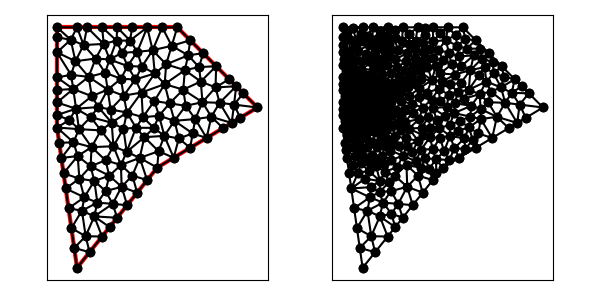

Data behind this chart, as committed beside it:
6.000000000000000000e+00, 9.000000000000000000e+00, 7.000000000000000000e+00, 2.000000000000000000e+00, 1.100000000000000000e+01, 7.000000000000000000e+00, 1.600000000000000000e+01, 1.000000000000000000e+01, 1.200000000000000000e+01, 1.400000000000000000e+01, 6.000000000000000000e+00, 1.400000000000000000e+01, 1.471376061143118363e+01, 9.228256366858710535e+00, 1.514250707428745635e+01, 9.485504244572473098e+00, 1.483303577048587663e+01, 1.014365986154776778e+01, 1.489643448540150672e+01, 9.619140157659650470e+00, 1.000000000000000000e+00, 4.313979813699358457e-01
6.000000000000000000e+00, 9.000000000000000000e+00, 7.000000000000000000e+00, 2.000000000000000000e+00, 1.100000000000000000e+01, 7.000000000000000000e+00, 1.600000000000000000e+01, 1.000000000000000000e+01, 1.200000000000000000e+01, 1.400000000000000000e+01, 6.000000000000000000e+00, 1.400000000000000000e+01, 1.100000000000000000e+01, 7.000000000000000000e+00, 1.106851081037623175e+01, 7.816569324802506102e+00, 1.012516510549665227e+01, 7.484558055541629784e+00, 1.073122530529096252e+01, 7.433709126781377741e+00, 1.000000000000000000e+00, 1.877645380489535998e-01
6.000000000000000000e+00, 9.000000000000000000e+00, 7.000000000000000000e+00, 2.000000000000000000e+00, 1.100000000000000000e+01, 7.000000000000000000e+00, 1.600000000000000000e+01, 1.000000000000000000e+01, 1.200000000000000000e+01, 1.400000000000000000e+01, 6.000000000000000000e+00, 1.400000000000000000e+01, 6.611088913805089007e+00, 9.371069307576512131e+00, 6.000000000000000000e+00, 9.000000000000000000e+00, 7.094390859503260316e+00, 8.919040894294209210e+00, 6.568493257769449478e+00, 9.096703400623573188e+00, 1.000000000000000000e+00, 3.218738531618507703e-02
6.000000000000000000e+00, 9.000000000000000000e+00, 7.000000000000000000e+00, 2.000000000000000000e+00, 1.100000000000000000e+01, 7.000000000000000000e+00, 1.600000000000000000e+01, 1.000000000000000000e+01, 1.200000000000000000e+01, 1.400000000000000000e+01, 6.000000000000000000e+00, 1.400000000000000000e+01, 1.370056768106421430e+01, 9.533213461466731431e+00, 1.471376061143118363e+01, 9.228256366858710535e+00, 1.411120139088163938e+01, 1.023252173444128310e+01, 1.417517656112567970e+01, 9.664663854255573838e+00, 1.000000000000000000e+00, 4.767114407469617010e-01
6.000000000000000000e+00, 9.000000000000000000e+00, 7.000000000000000000e+00, 2.000000000000000000e+00, 1.100000000000000000e+01, 7.000000000000000000e+00, 1.600000000000000000e+01, 1.000000000000000000e+01, 1.200000000000000000e+01, 1.400000000000000000e+01, 6.000000000000000000e+00, 1.400000000000000000e+01, 1.493933982822017725e+01, 1.106066017177982275e+01, 1.483303577048587663e+01, 1.014365986154776778e+01, 1.529289321881345209e+01, 1.070710678118654791e+01, 1.502175627250650258e+01, 1.063714227150471281e+01, 0.000000000000000000e+00, 4.313979813699358457e-01
6.000000000000000000e+00, 9.000000000000000000e+00, 7.000000000000000000e+00, 2.000000000000000000e+00, 1.100000000000000000e+01, 7.000000000000000000e+00, 1.600000000000000000e+01, 1.000000000000000000e+01, 1.200000000000000000e+01, 1.400000000000000000e+01, 6.000000000000000000e+00, 1.400000000000000000e+01, 1.237896380056622192e+01, 1.186405584152019088e+01, 1.144484714001537640e+01, 1.215195392120192253e+01, 1.137225595094485264e+01, 1.116492655708723980e+01, 1.173202229717548306e+01, 1.172697877326978499e+01, 0.000000000000000000e+00, 2.280384182474860244e-01
6.000000000000000000e+00, 9.000000000000000000e+00, 7.000000000000000000e+00, 2.000000000000000000e+00, 1.100000000000000000e+01, 7.000000000000000000e+00, 1.600000000000000000e+01, 1.000000000000000000e+01, 1.200000000000000000e+01, 1.400000000000000000e+01, 6.000000000000000000e+00, 1.400000000000000000e+01, 1.458578643762690419e+01, 1.141421356237309581e+01, 1.390974816810865988e+01, 1.099957447790539256e+01, 1.493933982822017725e+01, 1.106066017177982275e+01, 1.447829147798524652e+01, 1.115814940401943822e+01, 0.000000000000000000e+00, 2.928856817928550127e-01
6.000000000000000000e+00, 9.000000000000000000e+00, 7.000000000000000000e+00, 2.000000000000000000e+00, 1.100000000000000000e+01, 7.000000000000000000e+00, 1.600000000000000000e+01, 1.000000000000000000e+01, 1.200000000000000000e+01, 1.400000000000000000e+01, 6.000000000000000000e+00, 1.400000000000000000e+01, 1.600000000000000000e+01, 1.000000000000000000e+01, 1.529289321881345209e+01, 1.070710678118654791e+01, 1.483303577048587663e+01, 1.014365986154776778e+01, 1.537530966309977742e+01, 1.028358888091143797e+01, 1.000000000000000000e+00, 4.313979813699358457e-01
6.000000000000000000e+00, 9.000000000000000000e+00, 7.000000000000000000e+00, 2.000000000000000000e+00, 1.100000000000000000e+01, 7.000000000000000000e+00, 1.600000000000000000e+01, 1.000000000000000000e+01, 1.200000000000000000e+01, 1.400000000000000000e+01, 6.000000000000000000e+00, 1.400000000000000000e+01, 1.085615379452429430e+01, 1.032045567992219581e+01, 1.028359469677149818e+01, 9.515210824752189822e+00, 1.109113228309347221e+01, 9.588270419543578171e+00, 1.074362692479642156e+01, 9.807978974739320677e+00, 0.000000000000000000e+00, 1.915834595993046452e-01
6.000000000000000000e+00, 9.000000000000000000e+00, 7.000000000000000000e+00, 2.000000000000000000e+00, 1.100000000000000000e+01, 7.000000000000000000e+00, 1.600000000000000000e+01, 1.000000000000000000e+01, 1.200000000000000000e+01, 1.400000000000000000e+01, 6.000000000000000000e+00, 1.400000000000000000e+01, 1.276985340461916607e+01, 8.704014369449183164e+00, 1.264250707428745635e+01, 7.985504244572473986e+00, 1.346376061143118363e+01, 8.478256366858710535e+00, 1.295870703011260083e+01, 8.389258326960122858e+00, 1.000000000000000000e+00, 3.248265592498199017e-01
6.000000000000000000e+00, 9.000000000000000000e+00, 7.000000000000000000e+00, 2.000000000000000000e+00, 1.100000000000000000e+01, 7.000000000000000000e+00, 1.600000000000000000e+01, 1.000000000000000000e+01, 1.200000000000000000e+01, 1.400000000000000000e+01, 6.000000000000000000e+00, 1.400000000000000000e+01, 1.483303577048587663e+01, 1.014365986154776778e+01, 1.493933982822017725e+01, 1.106066017177982275e+01, 1.411120139088163938e+01, 1.023252173444128310e+01, 1.462785899652923227e+01, 1.047894725592295906e+01, 0.000000000000000000e+00, 4.313979813699358457e-01
6.000000000000000000e+00, 9.000000000000000000e+00, 7.000000000000000000e+00, 2.000000000000000000e+00, 1.100000000000000000e+01, 7.000000000000000000e+00, 1.600000000000000000e+01, 1.000000000000000000e+01, 1.200000000000000000e+01, 1.400000000000000000e+01, 6.000000000000000000e+00, 1.400000000000000000e+01, 1.514250707428745635e+01, 9.485504244572473098e+00, 1.600000000000000000e+01, 1.000000000000000000e+01, 1.483303577048587663e+01, 1.014365986154776778e+01, 1.532518094825777943e+01, 9.876388035373414809e+00, 1.000000000000000000e+00, 4.313979813699358457e-01
6.000000000000000000e+00, 9.000000000000000000e+00, 7.000000000000000000e+00, 2.000000000000000000e+00, 1.100000000000000000e+01, 7.000000000000000000e+00, 1.600000000000000000e+01, 1.000000000000000000e+01, 1.200000000000000000e+01, 1.400000000000000000e+01, 6.000000000000000000e+00, 1.400000000000000000e+01, 1.471376061143118363e+01, 9.228256366858710535e+00, 1.370056768106421430e+01, 9.533213461466731431e+00, 1.428501414857491270e+01, 8.971008489144947973e+00, 1.423311414702343747e+01, 9.244159439156796054e+00, 1.000000000000000000e+00, 4.767114407469617010e-01
6.000000000000000000e+00, 9.000000000000000000e+00, 7.000000000000000000e+00, 2.000000000000000000e+00, 1.100000000000000000e+01, 7.000000000000000000e+00, 1.600000000000000000e+01, 1.000000000000000000e+01, 1.200000000000000000e+01, 1.400000000000000000e+01, 6.000000000000000000e+00, 1.400000000000000000e+01, 1.471376061143118363e+01, 9.228256366858710535e+00, 1.483303577048587663e+01, 1.014365986154776778e+01, 1.411120139088163938e+01, 1.023252173444128310e+01, 1.455266592426623440e+01, 9.868145987615919879e+00, 1.000000000000000000e+00, 4.313979813699358457e-01
6.000000000000000000e+00, 9.000000000000000000e+00, 7.000000000000000000e+00, 2.000000000000000000e+00, 1.100000000000000000e+01, 7.000000000000000000e+00, 1.600000000000000000e+01, 1.000000000000000000e+01, 1.200000000000000000e+01, 1.400000000000000000e+01, 6.000000000000000000e+00, 1.400000000000000000e+01, 1.254274917208397966e+01, 1.260340934386380063e+01, 1.172242357000768820e+01, 1.307597696060096126e+01, 1.144484714001537640e+01, 1.215195392120192253e+01, 1.190333996070234868e+01, 1.261044674188889481e+01, 0.000000000000000000e+00, 2.280384182474860244e-01
6.000000000000000000e+00, 9.000000000000000000e+00, 7.000000000000000000e+00, 2.000000000000000000e+00, 1.100000000000000000e+01, 7.000000000000000000e+00, 1.600000000000000000e+01, 1.000000000000000000e+01, 1.200000000000000000e+01, 1.400000000000000000e+01, 6.000000000000000000e+00, 1.400000000000000000e+01, 1.329289321881345209e+01, 1.270710678118654791e+01, 1.308693720538366989e+01, 1.201346936599304627e+01, 1.393933982822017725e+01, 1.206066017177982275e+01, 1.343972341747243426e+01, 1.226041210631980505e+01, 0.000000000000000000e+00, 2.474559186434804881e-01
6.000000000000000000e+00, 9.000000000000000000e+00, 7.000000000000000000e+00, 2.000000000000000000e+00, 1.100000000000000000e+01, 7.000000000000000000e+00, 1.600000000000000000e+01, 1.000000000000000000e+01, 1.200000000000000000e+01, 1.400000000000000000e+01, 6.000000000000000000e+00, 1.400000000000000000e+01, 1.411120139088163938e+01, 1.023252173444128310e+01, 1.493933982822017725e+01, 1.106066017177982275e+01, 1.390974816810865988e+01, 1.099957447790539256e+01, 1.432009646240349277e+01, 1.076425212804216613e+01, 0.000000000000000000e+00, 3.916714893621833782e-01
6.000000000000000000e+00, 9.000000000000000000e+00, 7.000000000000000000e+00, 2.000000000000000000e+00, 1.100000000000000000e+01, 7.000000000000000000e+00, 1.600000000000000000e+01, 1.000000000000000000e+01, 1.200000000000000000e+01, 1.400000000000000000e+01, 6.000000000000000000e+00, 1.400000000000000000e+01, 1.370056768106421430e+01, 9.533213461466731431e+00, 1.346376061143118363e+01, 8.478256366858710535e+00, 1.428501414857491270e+01, 8.971008489144947973e+00, 1.381644748035677139e+01, 8.994159439156796054e+00, 1.000000000000000000e+00, 4.767114407469617010e-01
6.000000000000000000e+00, 9.000000000000000000e+00, 7.000000000000000000e+00, 2.000000000000000000e+00, 1.100000000000000000e+01, 7.000000000000000000e+00, 1.600000000000000000e+01, 1.000000000000000000e+01, 1.200000000000000000e+01, 1.400000000000000000e+01, 6.000000000000000000e+00, 1.400000000000000000e+01, 1.289719973495087579e+01, 9.422524494325891453e+00, 1.325758515949340577e+01, 1.026354889163262030e+01, 1.242233559343012672e+01, 1.008471512143266580e+01, 1.285904016262480276e+01, 9.923596169130393108e+00, 0.000000000000000000e+00, 2.475522376873440233e-01
6.000000000000000000e+00, 9.000000000000000000e+00, 7.000000000000000000e+00, 2.000000000000000000e+00, 1.100000000000000000e+01, 7.000000000000000000e+00, 1.600000000000000000e+01, 1.000000000000000000e+01, 1.200000000000000000e+01, 1.400000000000000000e+01, 6.000000000000000000e+00, 1.400000000000000000e+01, 1.137225595094485264e+01, 1.116492655708723980e+01, 1.021606715686124467e+01, 1.074660030547926226e+01, 1.085615379452429430e+01, 1.032045567992219581e+01, 1.081482563411013054e+01, 1.074399418082956714e+01, 0.000000000000000000e+00, 2.018059363426224218e-01
6.000000000000000000e+00, 9.000000000000000000e+00, 7.000000000000000000e+00, 2.000000000000000000e+00, 1.100000000000000000e+01, 7.000000000000000000e+00, 1.600000000000000000e+01, 1.000000000000000000e+01, 1.200000000000000000e+01, 1.400000000000000000e+01, 6.000000000000000000e+00, 1.400000000000000000e+01, 1.393933982822017725e+01, 1.206066017177982275e+01, 1.390974816810865988e+01, 1.099957447790539256e+01, 1.458578643762690419e+01, 1.141421356237309581e+01, 1.414495814465191437e+01, 1.149148273735276859e+01, 0.000000000000000000e+00, 2.928856817928550127e-01
6.000000000000000000e+00, 9.000000000000000000e+00, 7.000000000000000000e+00, 2.000000000000000000e+00, 1.100000000000000000e+01, 7.000000000000000000e+00, 1.600000000000000000e+01, 1.000000000000000000e+01, 1.200000000000000000e+01, 1.400000000000000000e+01, 6.000000000000000000e+00, 1.400000000000000000e+01, 1.325758515949340577e+01, 1.026354889163262030e+01, 1.390974816810865988e+01, 1.099957447790539256e+01, 1.317381561426212855e+01, 1.129513595782177227e+01, 1.344704964728806296e+01, 1.085275310911992896e+01, 0.000000000000000000e+00, 2.907312875220759985e-01
6.000000000000000000e+00, 9.000000000000000000e+00, 7.000000000000000000e+00, 2.000000000000000000e+00, 1.100000000000000000e+01, 7.000000000000000000e+00, 1.600000000000000000e+01, 1.000000000000000000e+01, 1.200000000000000000e+01, 1.400000000000000000e+01, 6.000000000000000000e+00, 1.400000000000000000e+01, 1.370056768106421430e+01, 9.533213461466731431e+00, 1.411120139088163938e+01, 1.023252173444128310e+01, 1.325758515949340577e+01, 1.026354889163262030e+01, 1.368978474381308708e+01, 1.000976136251354554e+01, 0.000000000000000000e+00, 4.767114407469617010e-01
6.000000000000000000e+00, 9.000000000000000000e+00, 7.000000000000000000e+00, 2.000000000000000000e+00, 1.100000000000000000e+01, 7.000000000000000000e+00, 1.600000000000000000e+01, 1.000000000000000000e+01, 1.200000000000000000e+01, 1.400000000000000000e+01, 6.000000000000000000e+00, 1.400000000000000000e+01, 1.346376061143118363e+01, 8.478256366858710535e+00, 1.370056768106421430e+01, 9.533213461466731431e+00, 1.289719973495087579e+01, 9.422524494325891453e+00, 1.335384267581542339e+01, 9.144664774217110548e+00, 1.000000000000000000e+00, 4.260740668022531819e-01
6.000000000000000000e+00, 9.000000000000000000e+00, 7.000000000000000000e+00, 2.000000000000000000e+00, 1.100000000000000000e+01, 7.000000000000000000e+00, 1.600000000000000000e+01, 1.000000000000000000e+01, 1.200000000000000000e+01, 1.400000000000000000e+01, 6.000000000000000000e+00, 1.400000000000000000e+01, 6.809515530508196690e+00, 1.092184086047706870e+01, 6.702640355090863977e+00, 1.162800383557887507e+01, 6.000000000000000000e+00, 1.150000000000000000e+01, 6.504051961866353260e+00, 1.134994823201864733e+01, 0.000000000000000000e+00, 8.012607396014835570e-02
6.000000000000000000e+00, 9.000000000000000000e+00, 7.000000000000000000e+00, 2.000000000000000000e+00, 1.100000000000000000e+01, 7.000000000000000000e+00, 1.600000000000000000e+01, 1.000000000000000000e+01, 1.200000000000000000e+01, 1.400000000000000000e+01, 6.000000000000000000e+00, 1.400000000000000000e+01, 1.390974816810865988e+01, 1.099957447790539256e+01, 1.393933982822017725e+01, 1.206066017177982275e+01, 1.317381561426212855e+01, 1.129513595782177227e+01, 1.367430120353032130e+01, 1.145179020250232860e+01, 0.000000000000000000e+00, 2.907312875220759985e-01
6.000000000000000000e+00, 9.000000000000000000e+00, 7.000000000000000000e+00, 2.000000000000000000e+00, 1.100000000000000000e+01, 7.000000000000000000e+00, 1.600000000000000000e+01, 1.000000000000000000e+01, 1.200000000000000000e+01, 1.400000000000000000e+01, 6.000000000000000000e+00, 1.400000000000000000e+01, 1.276985340461916607e+01, 8.704014369449183164e+00, 1.207850632868959728e+01, 8.456006130699538659e+00, 1.264250707428745635e+01, 7.985504244572473986e+00, 1.249695560253207383e+01, 8.381841581573732824e+00, 1.000000000000000000e+00, 2.184469616399509484e-01
6.000000000000000000e+00, 9.000000000000000000e+00, 7.000000000000000000e+00, 2.000000000000000000e+00, 1.100000000000000000e+01, 7.000000000000000000e+00, 1.600000000000000000e+01, 1.000000000000000000e+01, 1.200000000000000000e+01, 1.400000000000000000e+01, 6.000000000000000000e+00, 1.400000000000000000e+01, 1.135529215699424022e+01, 8.584186190549209172e+00, 1.207850632868959728e+01, 8.456006130699538659e+00, 1.186125120687945511e+01, 9.334555025961476460e+00, 1.176501656418776598e+01, 8.791582449070075356e+00, 0.000000000000000000e+00, 2.184469616399509484e-01
6.000000000000000000e+00, 9.000000000000000000e+00, 7.000000000000000000e+00, 2.000000000000000000e+00, 1.100000000000000000e+01, 7.000000000000000000e+00, 1.600000000000000000e+01, 1.000000000000000000e+01, 1.200000000000000000e+01, 1.400000000000000000e+01, 6.000000000000000000e+00, 1.400000000000000000e+01, 1.276985340461916607e+01, 8.704014369449183164e+00, 1.346376061143118363e+01, 8.478256366858710535e+00, 1.289719973495087579e+01, 9.422524494325891453e+00, 1.304360458366707576e+01, 8.868265076877927200e+00, 1.000000000000000000e+00, 3.248265592498199017e-01
6.000000000000000000e+00, 9.000000000000000000e+00, 7.000000000000000000e+00, 2.000000000000000000e+00, 1.100000000000000000e+01, 7.000000000000000000e+00, 1.600000000000000000e+01, 1.000000000000000000e+01, 1.200000000000000000e+01, 1.400000000000000000e+01, 6.000000000000000000e+00, 1.400000000000000000e+01, 1.161653295812597975e+01, 1.020585344099833591e+01, 1.109113228309347221e+01, 9.588270419543578171e+00, 1.186125120687945511e+01, 9.334555025961476460e+00, 1.152297214936630176e+01, 9.709559628834464107e+00, 0.000000000000000000e+00, 2.413692155805663431e-01
6.000000000000000000e+00, 9.000000000000000000e+00, 7.000000000000000000e+00, 2.000000000000000000e+00, 1.100000000000000000e+01, 7.000000000000000000e+00, 1.600000000000000000e+01, 1.000000000000000000e+01, 1.200000000000000000e+01, 1.400000000000000000e+01, 6.000000000000000000e+00, 1.400000000000000000e+01, 6.919479926687686522e+00, 1.230849560681114063e+01, 6.702640355090863977e+00, 1.162800383557887507e+01, 7.577563403260319852e+00, 1.152920387539810143e+01, 7.066561228346290413e+00, 1.182190110592937238e+01, 0.000000000000000000e+00, 9.179388728288929988e-02
6.000000000000000000e+00, 9.000000000000000000e+00, 7.000000000000000000e+00, 2.000000000000000000e+00, 1.100000000000000000e+01, 7.000000000000000000e+00, 1.600000000000000000e+01, 1.000000000000000000e+01, 1.200000000000000000e+01, 1.400000000000000000e+01, 6.000000000000000000e+00, 1.400000000000000000e+01, 9.759256958527927850e+00, 6.604365729386369566e+00, 9.189796536979134345e+00, 7.130696157535557411e+00, 9.224782531358233229e+00, 6.042541933158528167e+00, 9.391278675621764549e+00, 6.592534606693484456e+00, 0.000000000000000000e+00, 3.322055848496335284e-01
6.000000000000000000e+00, 9.000000000000000000e+00, 7.000000000000000000e+00, 2.000000000000000000e+00, 1.100000000000000000e+01, 7.000000000000000000e+00, 1.600000000000000000e+01, 1.000000000000000000e+01, 1.200000000000000000e+01, 1.400000000000000000e+01, 6.000000000000000000e+00, 1.400000000000000000e+01, 1.100000000000000000e+01, 7.000000000000000000e+00, 1.182125353714372906e+01, 7.492752122286237437e+00, 1.106851081037623175e+01, 7.816569324802506102e+00, 1.129658811583998634e+01, 7.436440482362914217e+00, 1.000000000000000000e+00, 1.877645380489535998e-01
6.000000000000000000e+00, 9.000000000000000000e+00, 7.000000000000000000e+00, 2.000000000000000000e+00, 1.100000000000000000e+01, 7.000000000000000000e+00, 1.600000000000000000e+01, 1.000000000000000000e+01, 1.200000000000000000e+01, 1.400000000000000000e+01, 6.000000000000000000e+00, 1.400000000000000000e+01, 1.264250707428745635e+01, 7.985504244572473986e+00, 1.207850632868959728e+01, 8.456006130699538659e+00, 1.182125353714372906e+01, 7.492752122286237437e+00, 1.218075564670692756e+01, 7.978087499186083953e+00, 1.000000000000000000e+00, 2.184469616399509484e-01
6.000000000000000000e+00, 9.000000000000000000e+00, 7.000000000000000000e+00, 2.000000000000000000e+00, 1.100000000000000000e+01, 7.000000000000000000e+00, 1.600000000000000000e+01, 1.000000000000000000e+01, 1.200000000000000000e+01, 1.400000000000000000e+01, 6.000000000000000000e+00, 1.400000000000000000e+01, 1.186125120687945511e+01, 9.334555025961476460e+00, 1.276985340461916607e+01, 8.704014369449183164e+00, 1.289719973495087579e+01, 9.422524494325891453e+00, 1.250943478214983173e+01, 9.153697963245518210e+00, 0.000000000000000000e+00, 3.248265592498199017e-01
6.000000000000000000e+00, 9.000000000000000000e+00, 7.000000000000000000e+00, 2.000000000000000000e+00, 1.100000000000000000e+01, 7.000000000000000000e+00, 1.600000000000000000e+01, 1.000000000000000000e+01, 1.200000000000000000e+01, 1.400000000000000000e+01, 6.000000000000000000e+00, 1.400000000000000000e+01, 1.135529215699424022e+01, 8.584186190549209172e+00, 1.106851081037623175e+01, 7.816569324802506102e+00, 1.182125353714372906e+01, 7.492752122286237437e+00, 1.141501883483806523e+01, 7.964502545879317275e+00, 1.000000000000000000e+00, 1.877645380489535998e-01
6.000000000000000000e+00, 9.000000000000000000e+00, 7.000000000000000000e+00, 2.000000000000000000e+00, 1.100000000000000000e+01, 7.000000000000000000e+00, 1.600000000000000000e+01, 1.000000000000000000e+01, 1.200000000000000000e+01, 1.400000000000000000e+01, 6.000000000000000000e+00, 1.400000000000000000e+01, 1.035856506213773542e+01, 8.519183895229298642e+00, 1.135529215699424022e+01, 8.584186190549209172e+00, 1.082883443588239913e+01, 8.982473278600361155e+00, 1.084756388500479041e+01, 8.695281121459622398e+00, 0.000000000000000000e+00, 1.855863339490159414e-01
6.000000000000000000e+00, 9.000000000000000000e+00, 7.000000000000000000e+00, 2.000000000000000000e+00, 1.100000000000000000e+01, 7.000000000000000000e+00, 1.600000000000000000e+01, 1.000000000000000000e+01, 1.200000000000000000e+01, 1.400000000000000000e+01, 6.000000000000000000e+00, 1.400000000000000000e+01, 1.135529215699424022e+01, 8.584186190549209172e+00, 1.182125353714372906e+01, 7.492752122286237437e+00, 1.207850632868959728e+01, 8.456006130699538659e+00, 1.175168400760919063e+01, 8.177648147844994497e+00, 1.000000000000000000e+00, 2.184469616399509484e-01
6.000000000000000000e+00, 9.000000000000000000e+00, 7.000000000000000000e+00, 2.000000000000000000e+00, 1.100000000000000000e+01, 7.000000000000000000e+00, 1.600000000000000000e+01, 1.000000000000000000e+01, 1.200000000000000000e+01, 1.400000000000000000e+01, 6.000000000000000000e+00, 1.400000000000000000e+01, 1.106851081037623175e+01, 7.816569324802506102e+00, 1.135529215699424022e+01, 8.584186190549209172e+00, 1.035856506213773542e+01, 8.519183895229298642e+00, 1.092745600983606913e+01, 8.306646470193671306e+00, 0.000000000000000000e+00, 1.877645380489535998e-01
6.000000000000000000e+00, 9.000000000000000000e+00, 7.000000000000000000e+00, 2.000000000000000000e+00, 1.100000000000000000e+01, 7.000000000000000000e+00, 1.600000000000000000e+01, 1.000000000000000000e+01, 1.200000000000000000e+01, 1.400000000000000000e+01, 6.000000000000000000e+00, 1.400000000000000000e+01, 9.940510870627992546e+00, 8.988552152925443295e+00, 1.035856506213773542e+01, 8.519183895229298642e+00, 1.082883443588239913e+01, 8.982473278600361155e+00, 1.037597012288270903e+01, 8.830069775585032588e+00, 0.000000000000000000e+00, 1.759723522354196268e-01
6.000000000000000000e+00, 9.000000000000000000e+00, 7.000000000000000000e+00, 2.000000000000000000e+00, 1.100000000000000000e+01, 7.000000000000000000e+00, 1.600000000000000000e+01, 1.000000000000000000e+01, 1.200000000000000000e+01, 1.400000000000000000e+01, 6.000000000000000000e+00, 1.400000000000000000e+01, 8.814577992066555012e+00, 8.065959980390429607e+00, 9.189796536979134345e+00, 7.130696157535557411e+00, 9.475645627530450810e+00, 7.788274855851565981e+00, 9.160006718858713981e+00, 7.661643664592517666e+00, 0.000000000000000000e+00, 1.893716451913318999e-01
6.000000000000000000e+00, 9.000000000000000000e+00, 7.000000000000000000e+00, 2.000000000000000000e+00, 1.100000000000000000e+01, 7.000000000000000000e+00, 1.600000000000000000e+01, 1.000000000000000000e+01, 1.200000000000000000e+01, 1.400000000000000000e+01, 6.000000000000000000e+00, 1.400000000000000000e+01, 7.930622003312967294e+00, 1.244251488029287067e+01, 8.399440067813095823e+00, 1.173638747194895515e+01, 8.624598381435623295e+00, 1.239457100443171811e+01, 8.318220150853896655e+00, 1.219115778555784857e+01, 0.000000000000000000e+00, 1.200289310425259187e-01
6.000000000000000000e+00, 9.000000000000000000e+00, 7.000000000000000000e+00, 2.000000000000000000e+00, 1.100000000000000000e+01, 7.000000000000000000e+00, 1.600000000000000000e+01, 1.000000000000000000e+01, 1.200000000000000000e+01, 1.400000000000000000e+01, 6.000000000000000000e+00, 1.400000000000000000e+01, 7.858026587994035417e+00, 4.564640030628974721e+00, 9.000000000000000000e+00, 4.500000000000000000e+00, 8.776126892009003200e+00, 5.191598486392797973e+00, 8.544717826667680427e+00, 4.752079505673925119e+00, 1.000000000000000000e+00, 3.637470359088348371e-01
6.000000000000000000e+00, 9.000000000000000000e+00, 7.000000000000000000e+00, 2.000000000000000000e+00, 1.100000000000000000e+01, 7.000000000000000000e+00, 1.600000000000000000e+01, 1.000000000000000000e+01, 1.200000000000000000e+01, 1.400000000000000000e+01, 6.000000000000000000e+00, 1.400000000000000000e+01, 8.058509360446368675e+00, 1.002111937869026370e+01, 7.678050365274745381e+00, 9.518943208271634759e+00, 8.726115696772605901e+00, 9.241235409951819690e+00, 8.154225140831240282e+00, 9.593765998971239384e+00, 0.000000000000000000e+00, 7.569702437595580979e-02
6.000000000000000000e+00, 9.000000000000000000e+00, 7.000000000000000000e+00, 2.000000000000000000e+00, 1.100000000000000000e+01, 7.000000000000000000e+00, 1.600000000000000000e+01, 1.000000000000000000e+01, 1.200000000000000000e+01, 1.400000000000000000e+01, 6.000000000000000000e+00, 1.400000000000000000e+01, 8.726115696772605901e+00, 9.241235409951819690e+00, 8.814577992066555012e+00, 8.065959980390429607e+00, 9.313733253316254235e+00, 8.941374967670272511e+00, 8.951475647385139567e+00, 8.749523452670841195e+00, 0.000000000000000000e+00, 1.370462868083276164e-01
6.000000000000000000e+00, 9.000000000000000000e+00, 7.000000000000000000e+00, 2.000000000000000000e+00, 1.100000000000000000e+01, 7.000000000000000000e+00, 1.600000000000000000e+01, 1.000000000000000000e+01, 1.200000000000000000e+01, 1.400000000000000000e+01, 6.000000000000000000e+00, 1.400000000000000000e+01, 9.490234319931758478e+00, 9.749581391553094889e+00, 9.940510870627992546e+00, 8.988552152925443295e+00, 1.028359469677149818e+01, 9.515210824752189822e+00, 9.904779962443749142e+00, 9.417781456410240892e+00, 0.000000000000000000e+00, 1.660634584516131884e-01
6.000000000000000000e+00, 9.000000000000000000e+00, 7.000000000000000000e+00, 2.000000000000000000e+00, 1.100000000000000000e+01, 7.000000000000000000e+00, 1.600000000000000000e+01, 1.000000000000000000e+01, 1.200000000000000000e+01, 1.400000000000000000e+01, 6.000000000000000000e+00, 1.400000000000000000e+01, 9.475645627530450810e+00, 7.788274855851565981e+00, 9.940510870627992546e+00, 8.988552152925443295e+00, 9.313733253316254235e+00, 8.941374967670272511e+00, 9.576629917158232530e+00, 8.572733992149094817e+00, 0.000000000000000000e+00, 1.631805071459487555e-01
6.000000000000000000e+00, 9.000000000000000000e+00, 7.000000000000000000e+00, 2.000000000000000000e+00, 1.100000000000000000e+01, 7.000000000000000000e+00, 1.600000000000000000e+01, 1.000000000000000000e+01, 1.200000000000000000e+01, 1.400000000000000000e+01, 6.000000000000000000e+00, 1.400000000000000000e+01, 7.863100929912214099e+00, 6.333884895844240859e+00, 7.675368610927170820e+00, 7.066021619810101129e+00, 7.115473973726321510e+00, 6.444887330750782795e+00, 7.551314504855235477e+00, 6.614931282135041890e+00, 0.000000000000000000e+00, 2.113572348804508283e-01
6.000000000000000000e+00, 9.000000000000000000e+00, 7.000000000000000000e+00, 2.000000000000000000e+00, 1.100000000000000000e+01, 7.000000000000000000e+00, 1.600000000000000000e+01, 1.000000000000000000e+01, 1.200000000000000000e+01, 1.400000000000000000e+01, 6.000000000000000000e+00, 1.400000000000000000e+01, 8.421185433275608645e+00, 7.365235912092556347e+00, 9.189796536979134345e+00, 7.130696157535557411e+00, 8.814577992066555012e+00, 8.065959980390429607e+00, 8.808519987440432075e+00, 7.520630683339514455e+00, 0.000000000000000000e+00, 1.691249992887846054e-01
6.000000000000000000e+00, 9.000000000000000000e+00, 7.000000000000000000e+00, 2.000000000000000000e+00, 1.100000000000000000e+01, 7.000000000000000000e+00, 1.600000000000000000e+01, 1.000000000000000000e+01, 1.200000000000000000e+01, 1.400000000000000000e+01, 6.000000000000000000e+00, 1.400000000000000000e+01, 7.725150198057142426e+00, 8.021049587550077575e+00, 8.421185433275608645e+00, 7.365235912092556347e+00, 8.814577992066555012e+00, 8.065959980390429607e+00, 8.320304541133102916e+00, 7.817415160011020880e+00, 0.000000000000000000e+00, 1.329162520730257924e-01
6.000000000000000000e+00, 9.000000000000000000e+00, 7.000000000000000000e+00, 2.000000000000000000e+00, 1.100000000000000000e+01, 7.000000000000000000e+00, 1.600000000000000000e+01, 1.000000000000000000e+01, 1.200000000000000000e+01, 1.400000000000000000e+01, 6.000000000000000000e+00, 1.400000000000000000e+01, 1.100000000000000000e+01, 7.000000000000000000e+00, 1.012516510549665227e+01, 7.484558055541629784e+00, 1.050000000000000000e+01, 6.375000000000000000e+00, 1.054172170183221802e+01, 6.953186018513876299e+00, 1.000000000000000000e+00, 1.880144161563710725e-01
6.000000000000000000e+00, 9.000000000000000000e+00, 7.000000000000000000e+00, 2.000000000000000000e+00, 1.100000000000000000e+01, 7.000000000000000000e+00, 1.600000000000000000e+01, 1.000000000000000000e+01, 1.200000000000000000e+01, 1.400000000000000000e+01, 6.000000000000000000e+00, 1.400000000000000000e+01, 1.106851081037623175e+01, 7.816569324802506102e+00, 1.035856506213773542e+01, 8.519183895229298642e+00, 1.012516510549665227e+01, 7.484558055541629784e+00, 1.051741365933687256e+01, 7.940103758524478472e+00, 0.000000000000000000e+00, 1.877645380489535998e-01
6.000000000000000000e+00, 9.000000000000000000e+00, 7.000000000000000000e+00, 2.000000000000000000e+00, 1.100000000000000000e+01, 7.000000000000000000e+00, 1.600000000000000000e+01, 1.000000000000000000e+01, 1.200000000000000000e+01, 1.400000000000000000e+01, 6.000000000000000000e+00, 1.400000000000000000e+01, 9.475645627530450810e+00, 7.788274855851565981e+00, 9.313733253316254235e+00, 8.941374967670272511e+00, 8.814577992066555012e+00, 8.065959980390429607e+00, 9.201318957637752760e+00, 8.265203267970756329e+00, 0.000000000000000000e+00, 1.631805071459487555e-01
6.000000000000000000e+00, 9.000000000000000000e+00, 7.000000000000000000e+00, 2.000000000000000000e+00, 1.100000000000000000e+01, 7.000000000000000000e+00, 1.600000000000000000e+01, 1.000000000000000000e+01, 1.200000000000000000e+01, 1.400000000000000000e+01, 6.000000000000000000e+00, 1.400000000000000000e+01, 7.725150198057142426e+00, 8.021049587550077575e+00, 7.675368610927170820e+00, 7.066021619810101129e+00, 8.421185433275608645e+00, 7.365235912092556347e+00, 7.940568080753306113e+00, 7.484102373150911092e+00, 0.000000000000000000e+00, 1.329162520730257924e-01
6.000000000000000000e+00, 9.000000000000000000e+00, 7.000000000000000000e+00, 2.000000000000000000e+00, 1.100000000000000000e+01, 7.000000000000000000e+00, 1.600000000000000000e+01, 1.000000000000000000e+01, 1.200000000000000000e+01, 1.400000000000000000e+01, 6.000000000000000000e+00, 1.400000000000000000e+01, 9.475645627530450810e+00, 7.788274855851565981e+00, 9.189796536979134345e+00, 7.130696157535557411e+00, 1.012516510549665227e+01, 7.484558055541629784e+00, 9.596869090002078551e+00, 7.467843022976251355e+00, 0.000000000000000000e+00, 1.880144161563710725e-01
6.000000000000000000e+00, 9.000000000000000000e+00, 7.000000000000000000e+00, 2.000000000000000000e+00, 1.100000000000000000e+01, 7.000000000000000000e+00, 1.600000000000000000e+01, 1.000000000000000000e+01, 1.200000000000000000e+01, 1.400000000000000000e+01, 6.000000000000000000e+00, 1.400000000000000000e+01, 1.012516510549665227e+01, 7.484558055541629784e+00, 1.035856506213773542e+01, 8.519183895229298642e+00, 9.475645627530450810e+00, 7.788274855851565981e+00, 9.986458598388280095e+00, 7.930672268874165098e+00, 0.000000000000000000e+00, 1.880144161563710725e-01
6.000000000000000000e+00, 9.000000000000000000e+00, 7.000000000000000000e+00, 2.000000000000000000e+00, 1.100000000000000000e+01, 7.000000000000000000e+00, 1.600000000000000000e+01, 1.000000000000000000e+01, 1.200000000000000000e+01, 1.400000000000000000e+01, 6.000000000000000000e+00, 1.400000000000000000e+01, 6.108578643762690774e+00, 8.239949493661166358e+00, 6.217157287525381548e+00, 7.479898987322332715e+00, 6.821731619479144193e+00, 8.259770849656801417e+00, 6.382489183589072468e+00, 7.993206443546767126e+00, 1.000000000000000000e+00, 1.190667905587697167e-01
6.000000000000000000e+00, 9.000000000000000000e+00, 7.000000000000000000e+00, 2.000000000000000000e+00, 1.100000000000000000e+01, 7.000000000000000000e+00, 1.600000000000000000e+01, 1.000000000000000000e+01, 1.200000000000000000e+01, 1.400000000000000000e+01, 6.000000000000000000e+00, 1.400000000000000000e+01, 9.475645627530450810e+00, 7.788274855851565981e+00, 1.035856506213773542e+01, 8.519183895229298642e+00, 9.940510870627992546e+00, 8.988552152925443295e+00, 9.924907186765393519e+00, 8.432003634668769010e+00, 0.000000000000000000e+00, 1.759723522354196268e-01
6.000000000000000000e+00, 9.000000000000000000e+00, 7.000000000000000000e+00, 2.000000000000000000e+00, 1.100000000000000000e+01, 7.000000000000000000e+00, 1.600000000000000000e+01, 1.000000000000000000e+01, 1.200000000000000000e+01, 1.400000000000000000e+01, 6.000000000000000000e+00, 1.400000000000000000e+01, 7.032931941003461418e+00, 7.578320574790935460e+00, 6.325735931288072322e+00, 6.719848480983499073e+00, 7.115473973726321510e+00, 6.444887330750782795e+00, 6.824713948672617825e+00, 6.914352128841739109e+00, 1.000000000000000000e+00, 1.436612238823299359e-01
6.000000000000000000e+00, 9.000000000000000000e+00, 7.000000000000000000e+00, 2.000000000000000000e+00, 1.100000000000000000e+01, 7.000000000000000000e+00, 1.600000000000000000e+01, 1.000000000000000000e+01, 1.200000000000000000e+01, 1.400000000000000000e+01, 6.000000000000000000e+00, 1.400000000000000000e+01, 7.032931941003461418e+00, 7.578320574790935460e+00, 7.115473973726321510e+00, 6.444887330750782795e+00, 7.675368610927170820e+00, 7.066021619810101129e+00, 7.274591508552316732e+00, 7.029743175117272536e+00, 0.000000000000000000e+00, 1.436612238823299359e-01
6.000000000000000000e+00, 9.000000000000000000e+00, 7.000000000000000000e+00, 2.000000000000000000e+00, 1.100000000000000000e+01, 7.000000000000000000e+00, 1.600000000000000000e+01, 1.000000000000000000e+01, 1.200000000000000000e+01, 1.400000000000000000e+01, 6.000000000000000000e+00, 1.400000000000000000e+01, 7.725150198057142426e+00, 8.021049587550077575e+00, 8.814577992066555012e+00, 8.065959980390429607e+00, 8.190005245177255588e+00, 8.856792616686238517e+00, 8.243244478433650713e+00, 8.314600728208914049e+00, 0.000000000000000000e+00, 1.112281615926340034e-01
... 146 more rows
